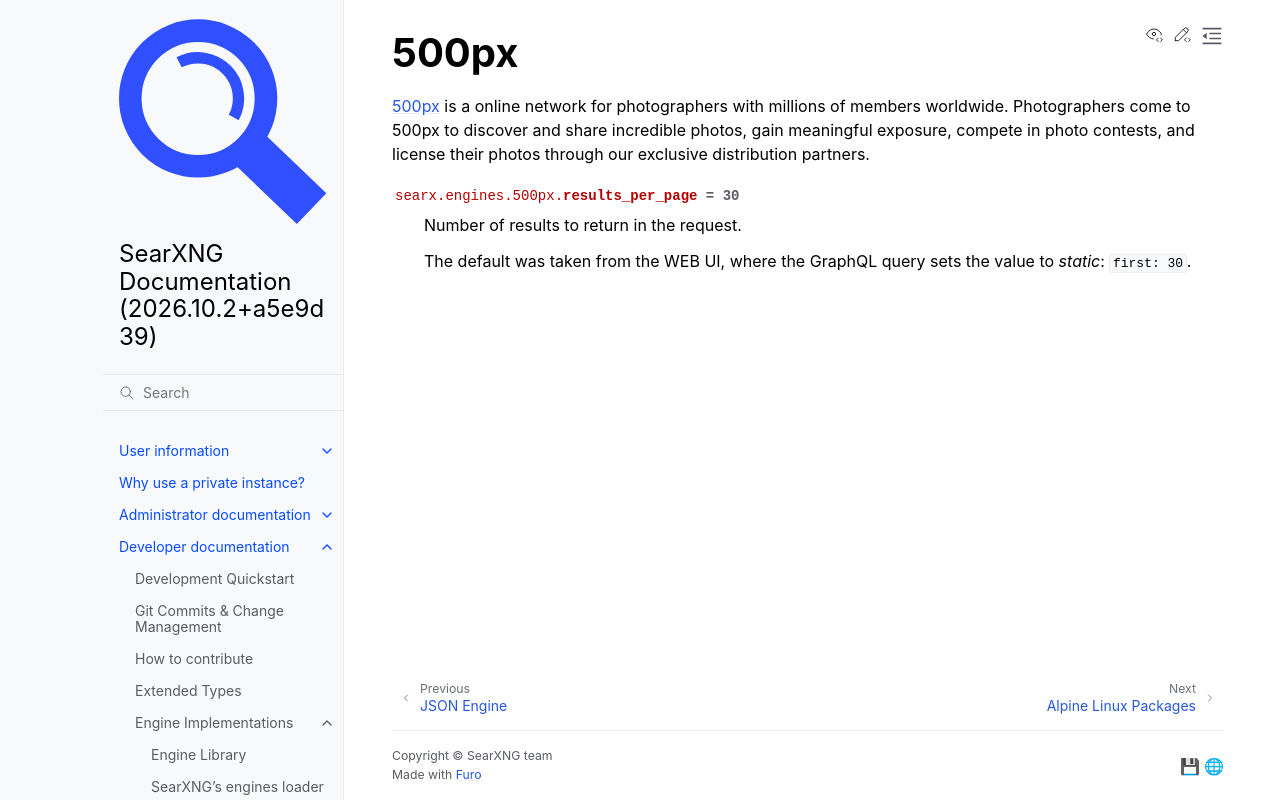

repository: Quad4-Software/void-search · page: dev/engines/online/500px.html · generator: sphinx

.. _500px engine:

=====
500px
=====

.. automodule:: searx.engines.500px
   :members:
